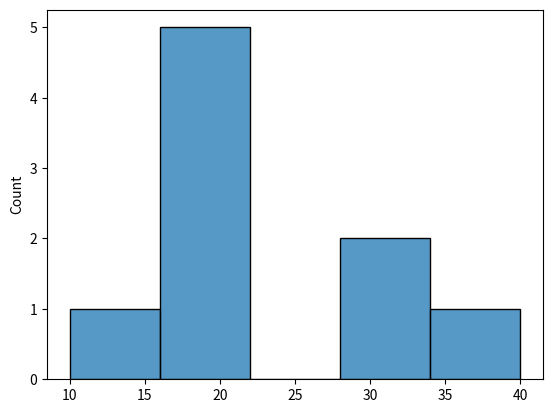

Write Python code to recreate this figure.
import matplotlib.pyplot as plt
import seaborn as sns


def main():
#contiguous values
	sns.histplot(data=[10,20,30,20,20,20,20,30,40])
	plt.show()
if __name__ == "__main__":
    main()

	
